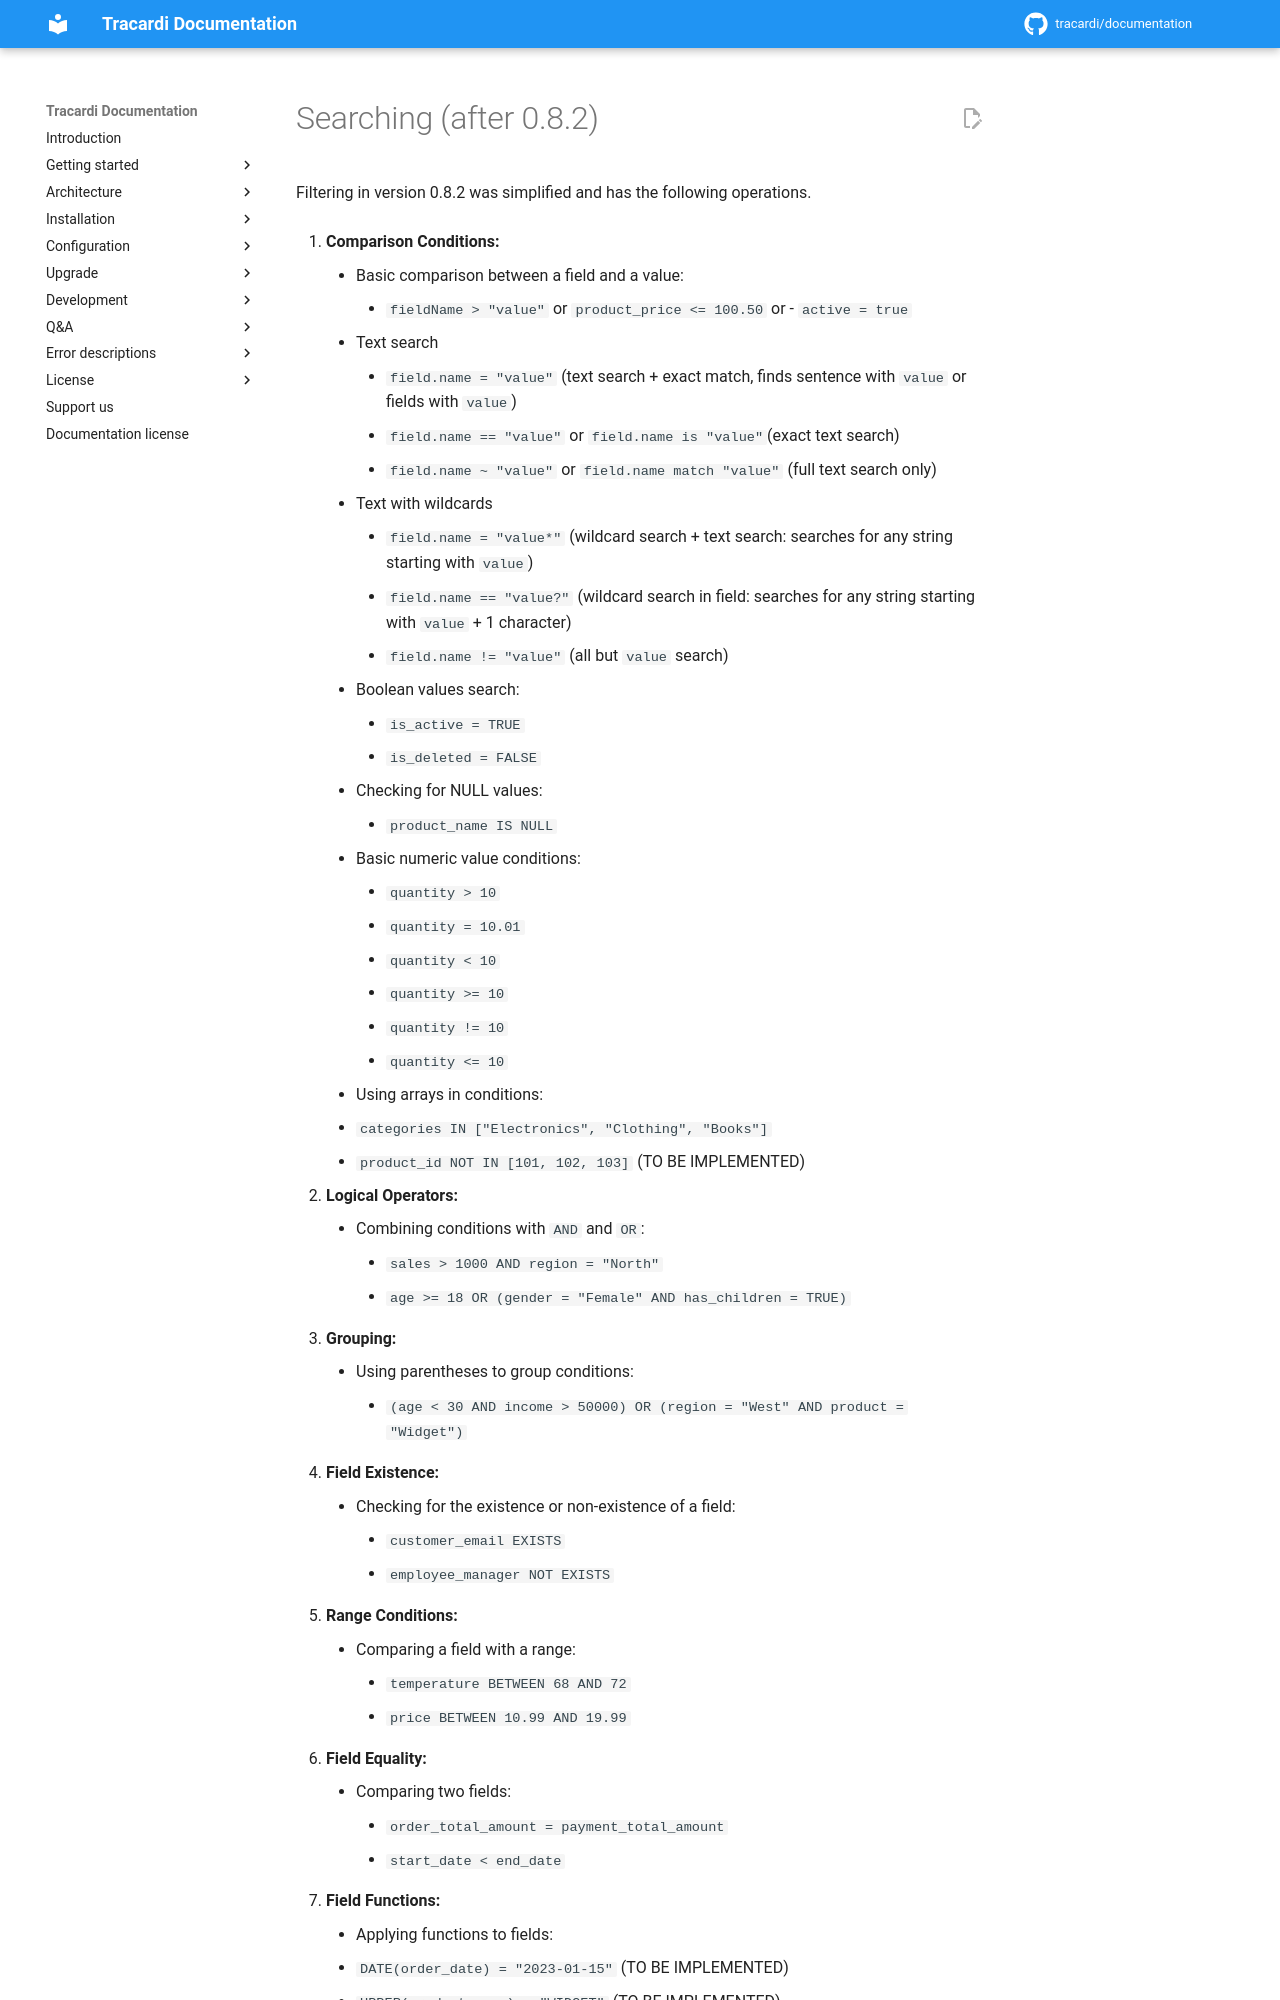

repository: Tracardi/documentation · page: 1.1.x/getting_started/codings/search/searchng_after_082/index.html · generator: mkdocs

# Searching (after 0.8.2)

Filtering in version 0.8.2 was simplified and has the following operations.

1. **Comparison Conditions:**
    - Basic comparison between a field and a value:
        - `fieldName > "value"` or `product_price <= 100.50` or - `active = true`
    - Text search
        - `field.name = "value"` (text search + exact match, finds sentence with `value` or fields with `value`)
        - `field.name == "value"` or `field.name is "value"`(exact text search)
        - `field.name ~ "value"` or `field.name match "value"` (full text search only)
    - Text with wildcards
        - `field.name = "value*"` (wildcard search + text search: searches for any string starting with `value`)
        - `field.name == "value?"` (wildcard search in field: searches for any string starting with `value` + 1 character)
        - `field.name != "value"` (all but `value` search)
    - Boolean values search:
        - `is_active = TRUE`
        - `is_deleted = FALSE`
    - Checking for NULL values:
        - `product_name IS NULL`
    - Basic numeric value conditions:
        - `quantity > 10`
        - `quantity = 10.01`
        - `quantity < 10`
        - `quantity >= 10`
        - `quantity != 10`
        - `quantity <= 10`
    - Using arrays in conditions:
      - `categories IN ["Electronics", "Clothing", "Books"]`
      - `product_id NOT IN [101, 102, 103]` (TO BE IMPLEMENTED)
      
2. **Logical Operators:**
    - Combining conditions with `AND` and `OR`:
        - `sales > 1000 AND region = "North"`
        - `age >= 18 OR (gender = "Female" AND has_children = TRUE)`

3. **Grouping:**
    - Using parentheses to group conditions:
        - `(age < 30 AND income > 50000) OR (region = "West" AND product = "Widget")`

4. **Field Existence:**
    - Checking for the existence or non-existence of a field:
        - `customer_email EXISTS`
        - `employee_manager NOT EXISTS`

5. **Range Conditions:**
    - Comparing a field with a range:
        - `temperature BETWEEN 68 AND 72`
        - `price BETWEEN 10.99 AND 19.99`

6. **Field Equality:**
    - Comparing two fields:
        - `order_total_amount = payment_total_amount`
        - `start_date < end_date`
